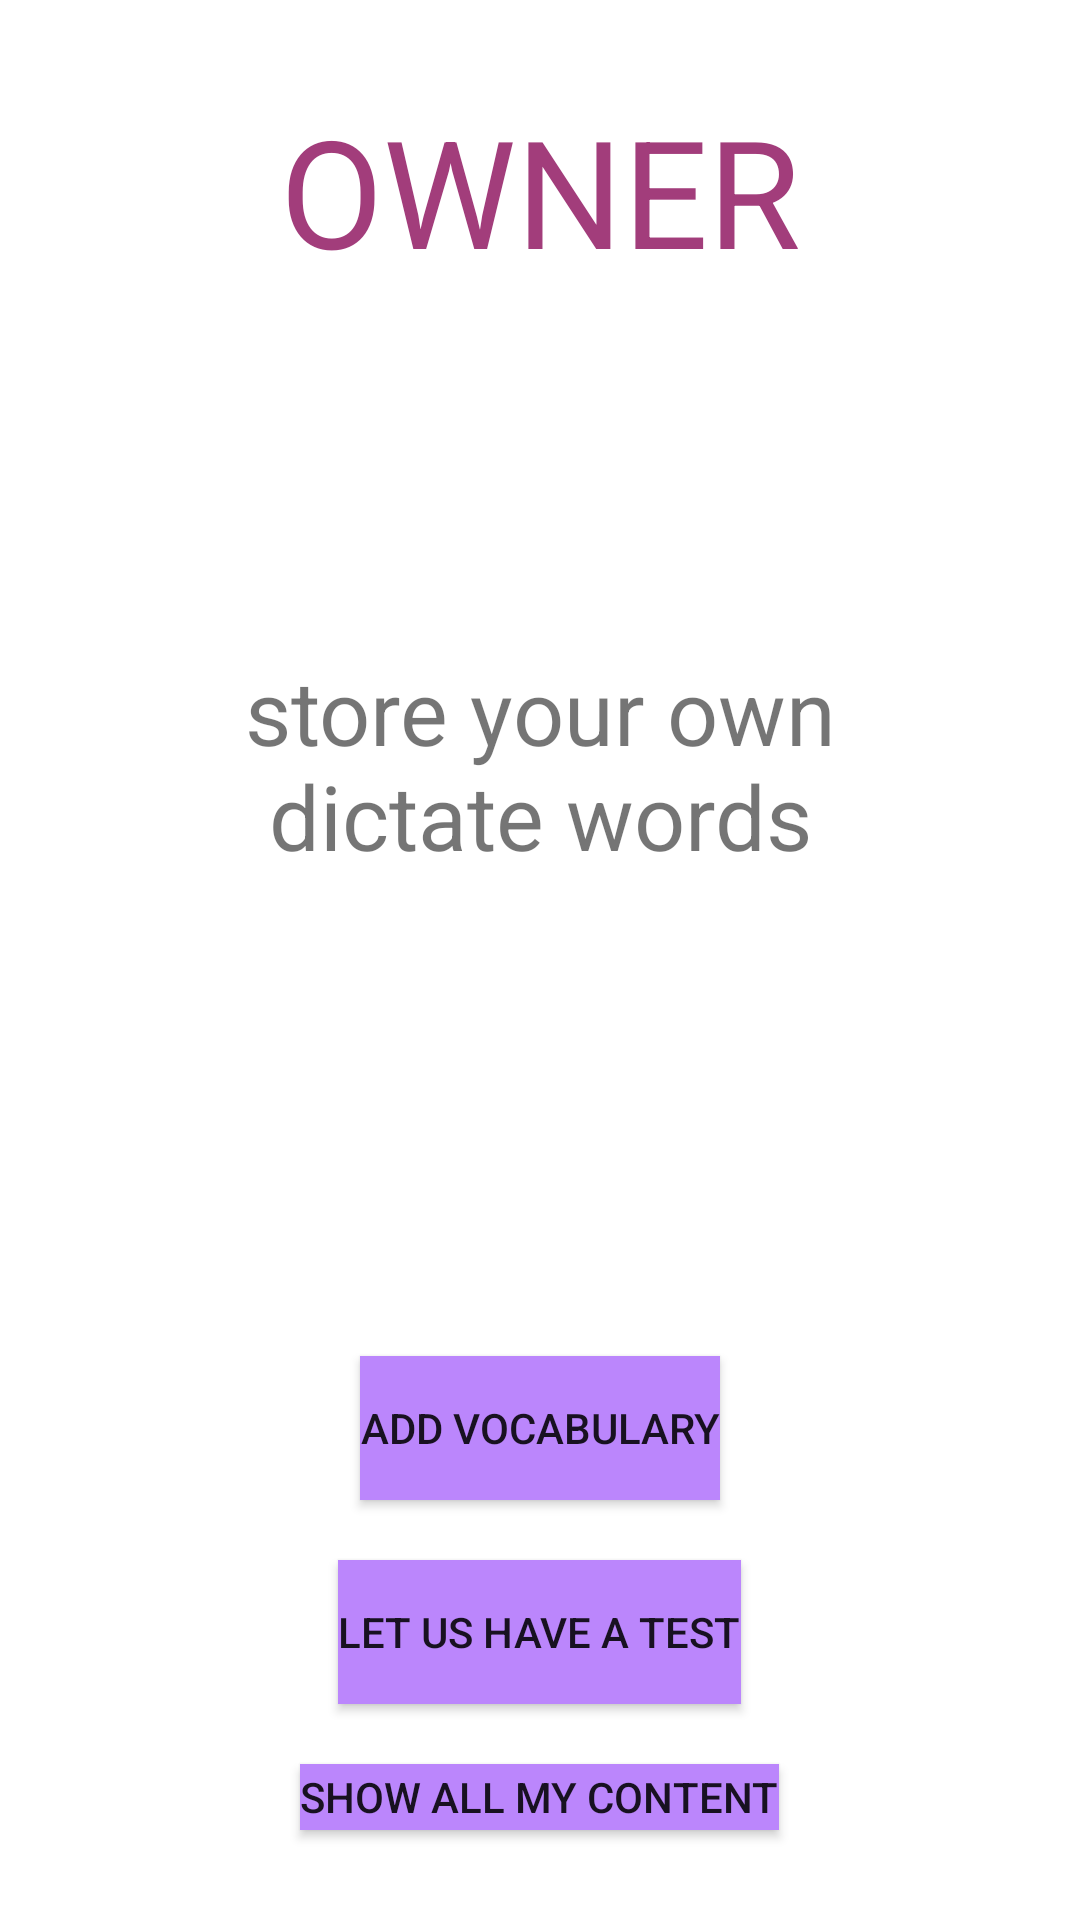

Here is an Android app screen rendered from its layout file. Give the layout XML and the strings, colors and styles it references.
<!-- AndroidManifest.xml: application theme Theme.Owner -->
<!-- res/layout/activity_main.xml -->
<?xml version="1.0" encoding="utf-8"?>
<LinearLayout xmlns:android="http://schemas.android.com/apk/res/android"
    xmlns:app="http://schemas.android.com/apk/res-auto"
    xmlns:tools="http://schemas.android.com/tools"
    android:layout_width="match_parent"
    android:layout_height="match_parent"
    android:orientation="vertical"
    tools:context=".MainActivity">

    <TextView
        android:id="@+id/title"
        android:layout_width="match_parent"
        android:layout_height="wrap_content"
        android:layout_marginTop="30dp"
        android:text="@string/title"
        android:gravity="center"
        android:textColor="#A23D7B"
        android:textSize="50sp" />

    <TextView
        android:id="@+id/describe"
        android:layout_width="match_parent"
        android:layout_height="wrap_content"
        android:layout_marginTop="120dp"
        android:layout_marginLeft="50dp"
        android:layout_marginRight="50dp"
        android:gravity="center"
        android:text="@string/describe"
        android:textSize="30sp" />

    <Button
        android:id="@+id/add"
        android:layout_width="wrap_content"
        android:layout_height="wrap_content"
        android:layout_marginTop="160dp"
        android:layout_marginBottom="20dp"
        android:layout_gravity="center"
        android:background="@color/purple_200"
        android:onClick="addV"
        android:text="@string/add" />

    <Button
        android:id="@+id/test"
        android:layout_width="wrap_content"
        android:layout_height="wrap_content"
        android:layout_marginBottom="20dp"
        android:layout_gravity="center"
        android:background="@color/purple_200"
        android:onClick="testV"
        android:text="@string/test" />

    <Button
        android:id="@+id/show"
        android:layout_width="wrap_content"
        android:layout_height="wrap_content"
        android:layout_marginBottom="30dp"
        android:layout_gravity="center"
        android:background="@color/purple_200"
        android:onClick="testV"
        android:text="@string/list" />

</LinearLayout>
<!-- resources referenced by this layout -->
<resources>
  <color name="purple_200">#FFBB86FC</color>
  <string name="add">add vocabulary</string>
  <string name="describe">store your own dictate words</string>
  <string name="list">show all my content</string>
  <string name="test">let us have a test</string>
  <string name="title">OWNER</string>
  <style name="Theme.Owner" parent="Theme.MaterialComponents.DayNight.DarkActionBar">
          
          <item name="colorPrimary">@color/purple_200</item>
          <item name="colorPrimaryVariant">@color/purple_500</item>
          <item name="colorOnPrimary">@color/white</item>
          
          <item name="colorSecondary">@color/teal_200</item>
          <item name="colorSecondaryVariant">@color/teal_700</item>
          <item name="colorOnSecondary">@color/black</item>
          
          <item name="android:statusBarColor" tools:targetApi="l">?attr/colorPrimaryVariant</item>
          
      </style>
  <color name="purple_500">#FF6200EE</color>
  <color name="white">#FFFFFFFF</color>
  <color name="teal_200">#FF03DAC5</color>
  <color name="teal_700">#FF018786</color>
  <color name="black">#FF000000</color>
</resources>
